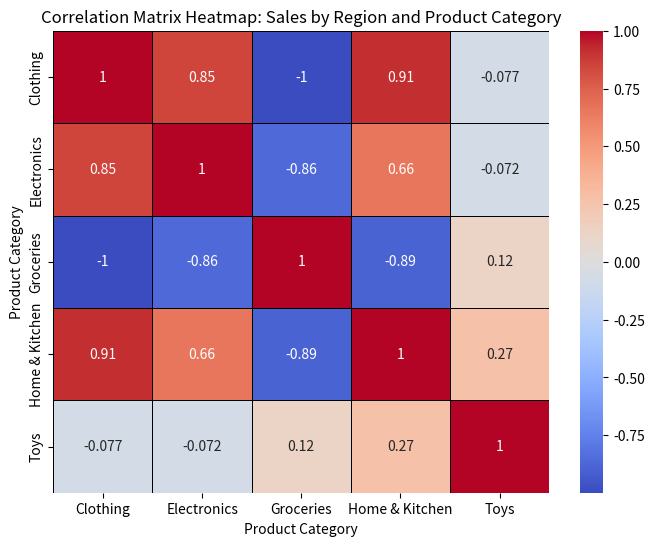

Recreate this plot in Python. (Note: this script raises an exception after producing the figure.)
import pandas as pd
import numpy as np
import seaborn as sns
import matplotlib.pyplot as plt

# Step 1: Create the dataset
np.random.seed(42)

# Random sales data
products = ['Electronics', 'Clothing', 'Groceries', 'Home & Kitchen', 'Toys']
regions = ['North', 'South', 'East', 'West']
dates = pd.date_range(start='2022-01-01', end='2022-12-31', freq='D')

# Generate random sales data
data = {
    'Product Category': np.random.choice(products, size=1000),
    'Region': np.random.choice(regions, size=1000),
    'Sales Amount': np.random.uniform(10, 1000, size=1000),  # Sales between 10 and 1000
    'Date': np.random.choice(dates, size=1000),
    'Customer Age': np.random.randint(18, 70, size=1000)  # Age between 18 and 70
}

# Create DataFrame
sales_data = pd.DataFrame(data)

# Display the first few rows of the dataset
print(sales_data.head())

# Step 2: Visualizations

# a) Heatmap: Correlations across regions, categories, and customer demographics
# First, we will need to pivot the data and compute correlation among numerical features.
# We will create a pivot table for sales by region, category, and customer age.

# Create a new column for "Region-Product" to calculate correlation
sales_data['Region-Product'] = sales_data['Region'] + '-' + sales_data['Product Category']

# Pivot the data to create a sales matrix
pivot_data = sales_data.pivot_table(
    values='Sales Amount',
    index='Region',
    columns='Product Category',
    aggfunc='sum'
)

# Compute the correlation matrix
corr_matrix = pivot_data.corr()

# Plotting the heatmap
plt.figure(figsize=(8, 6))
sns.heatmap(corr_matrix, annot=True, cmap='coolwarm', linewidths=0.5, linecolor='black')
plt.title('Correlation Matrix Heatmap: Sales by Region and Product Category')
plt.show()

# b) Facet Grid: Sales trends over time for each product category
sales_data['Year-Month'] = sales_data['Date'].dt.to_period('M')  # Add Year-Month column

# Plotting sales trends over time
g = sns.FacetGrid(sales_data, col='Product Category', col_wrap=3, height=4)
g.map(sns.lineplot, 'Year-Month', 'Sales Amount', color='blue')
g.set_titles("{col_name}")
g.set_axis_labels('Year-Month', 'Sales Amount ($)')
g.fig.suptitle('Sales Trends Over Time by Product Category', fontsize=16)
g.fig.tight_layout()
g.fig.subplots_adjust(top=0.9)
plt.show()

# c) Pair Plot: Explore relationships among Customer Age, Sales Amount, and Product Category
# We will use the pairplot to visualize relationships between Customer Age, Sales Amount, and Product Category.
sns.pairplot(sales_data[['Customer Age', 'Sales Amount', 'Product Category']], hue='Product Category', palette='Set1')
plt.suptitle('Pair Plot: Relationships Among Customer Age, Sales Amount, and Product Category', y=1.02)
plt.show()
